Dataset: archive (1) (GitHub, Bhawana-Bisht/CROPDISEASEPRIDICTION). Classes: blast, healthy, insect damage, leaf folder, scald, stripes, tungro.

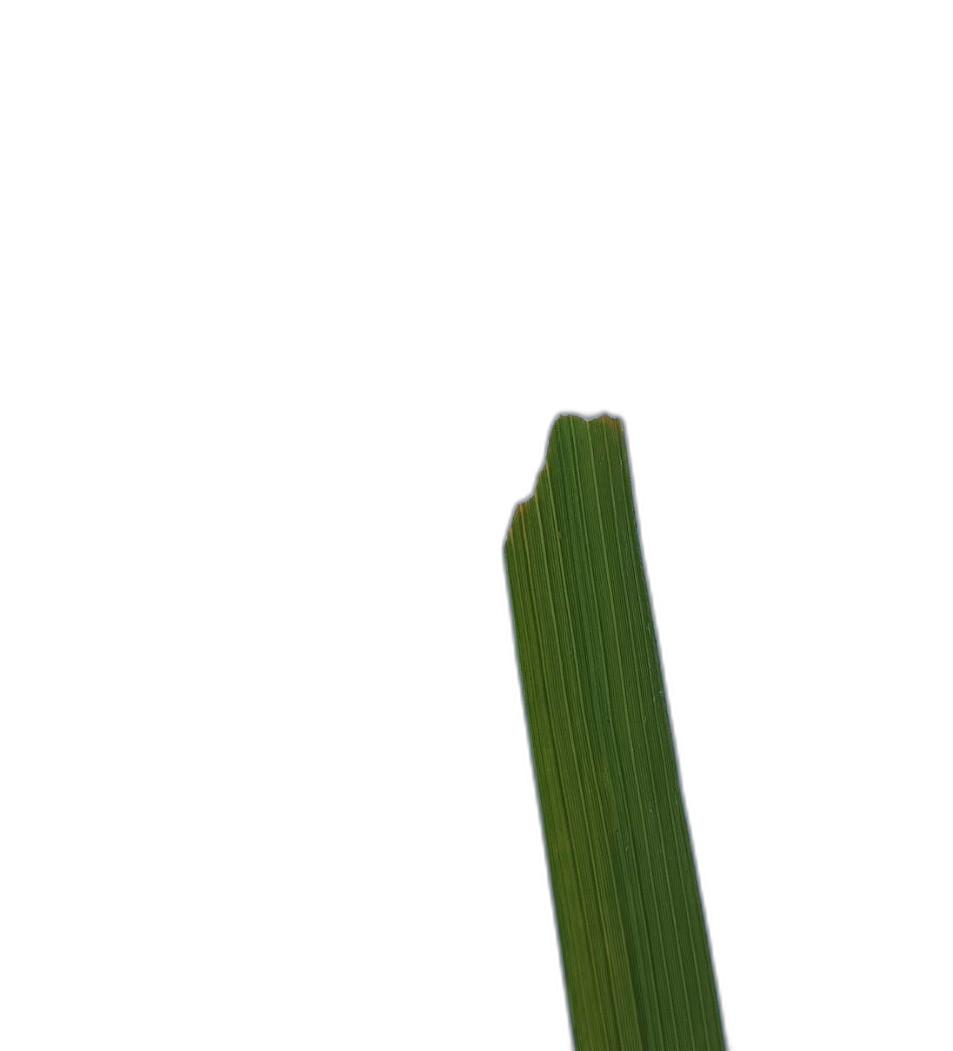
Label: insect damage

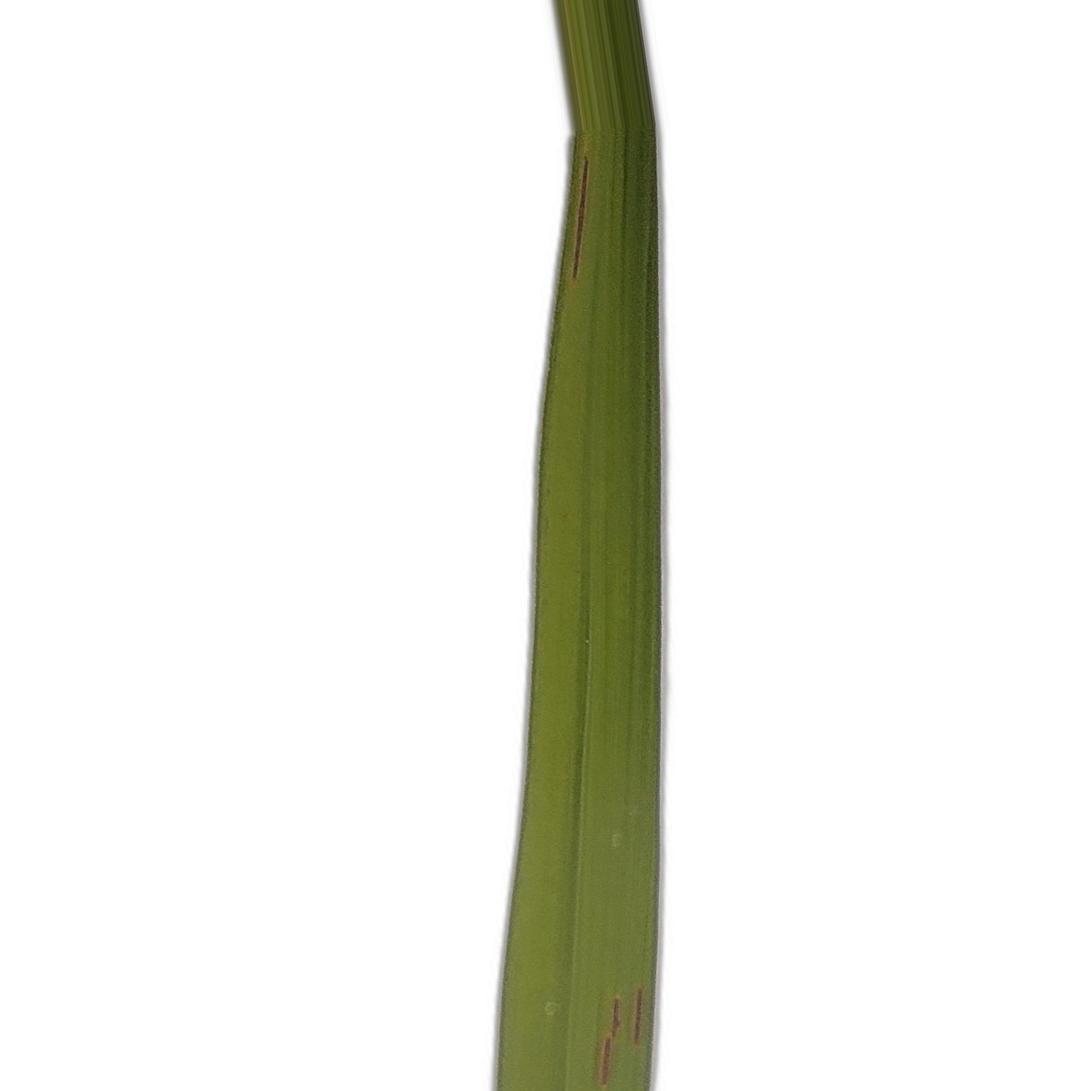
Label: blast

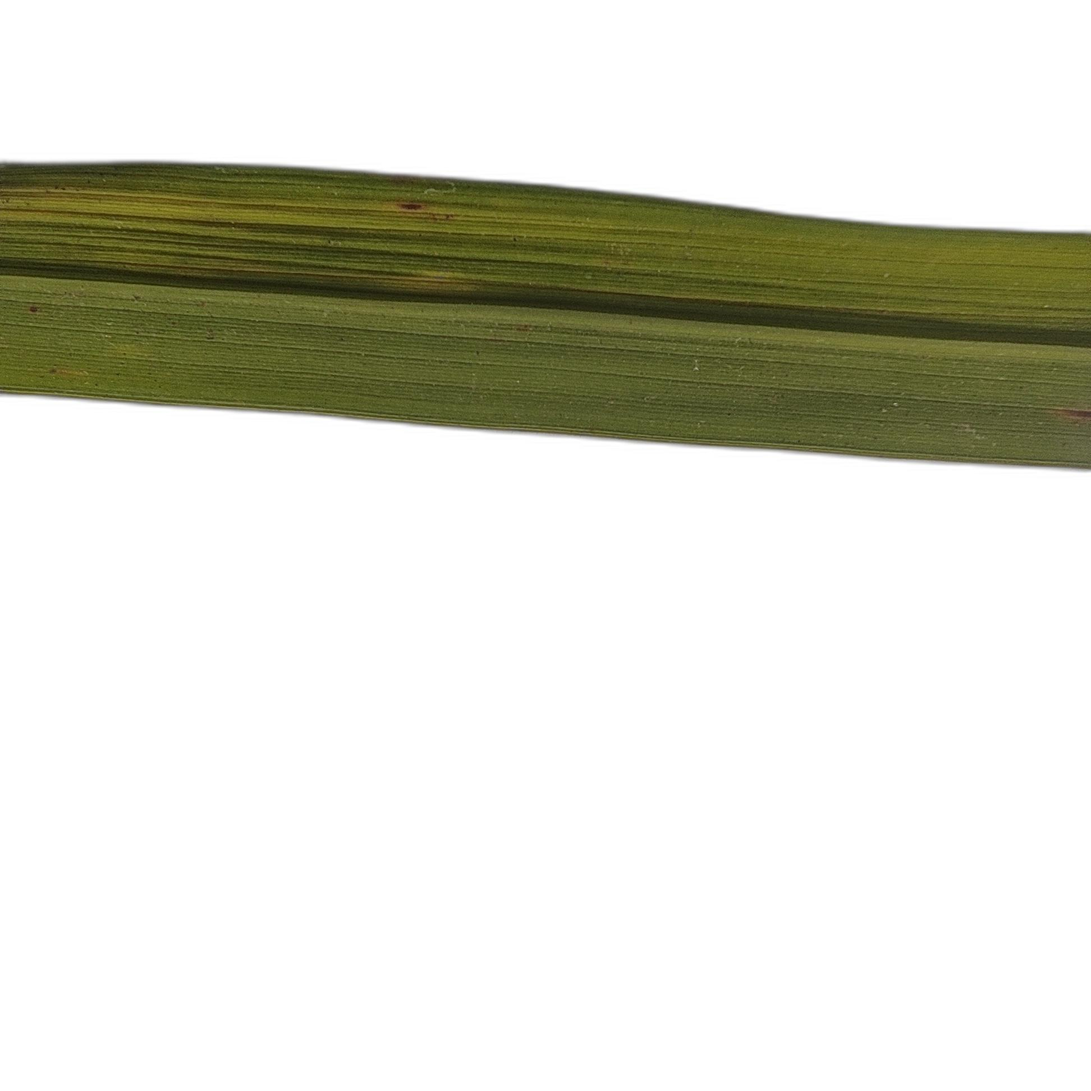
Label: healthy

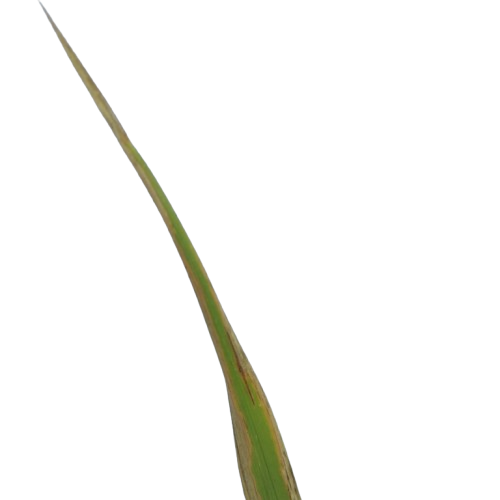
Label: scald

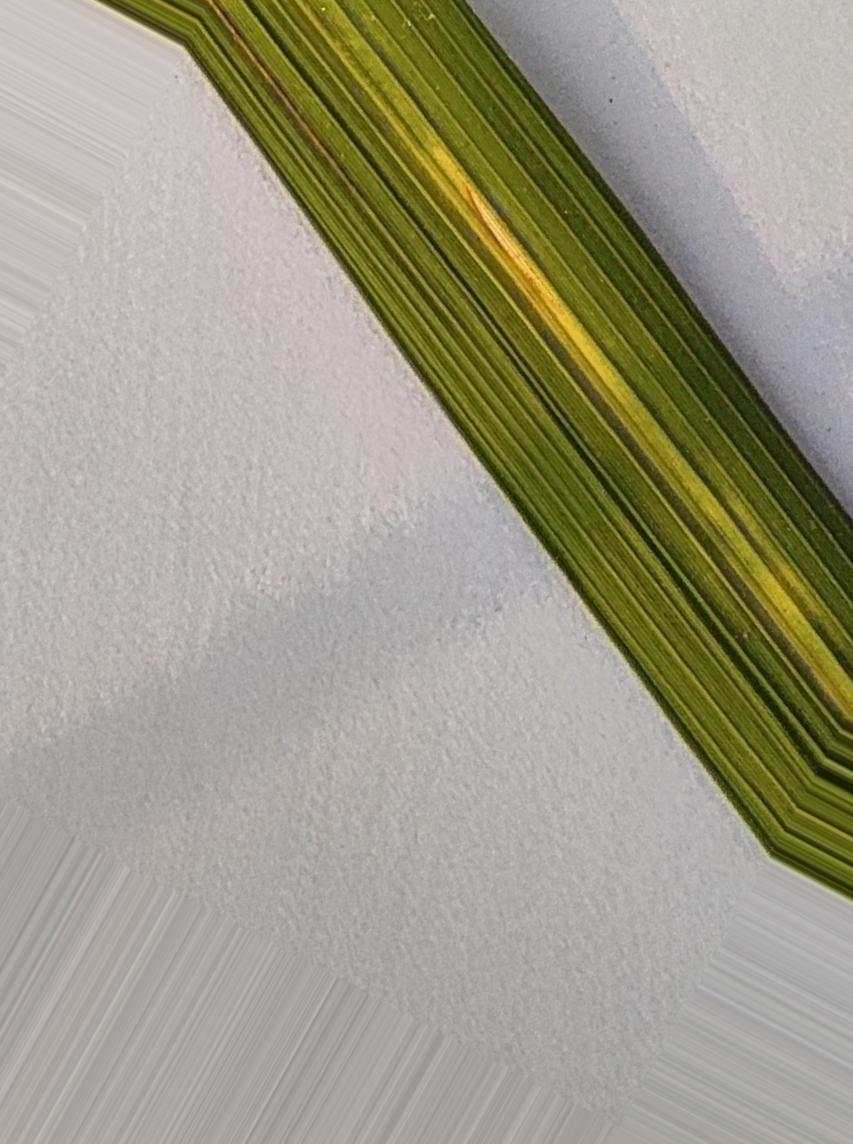
Label: stripes

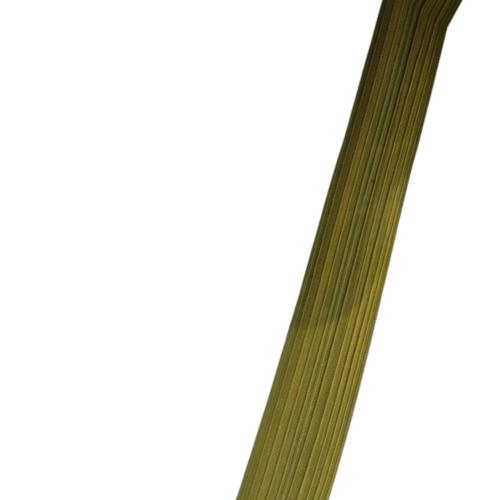
Label: tungro
